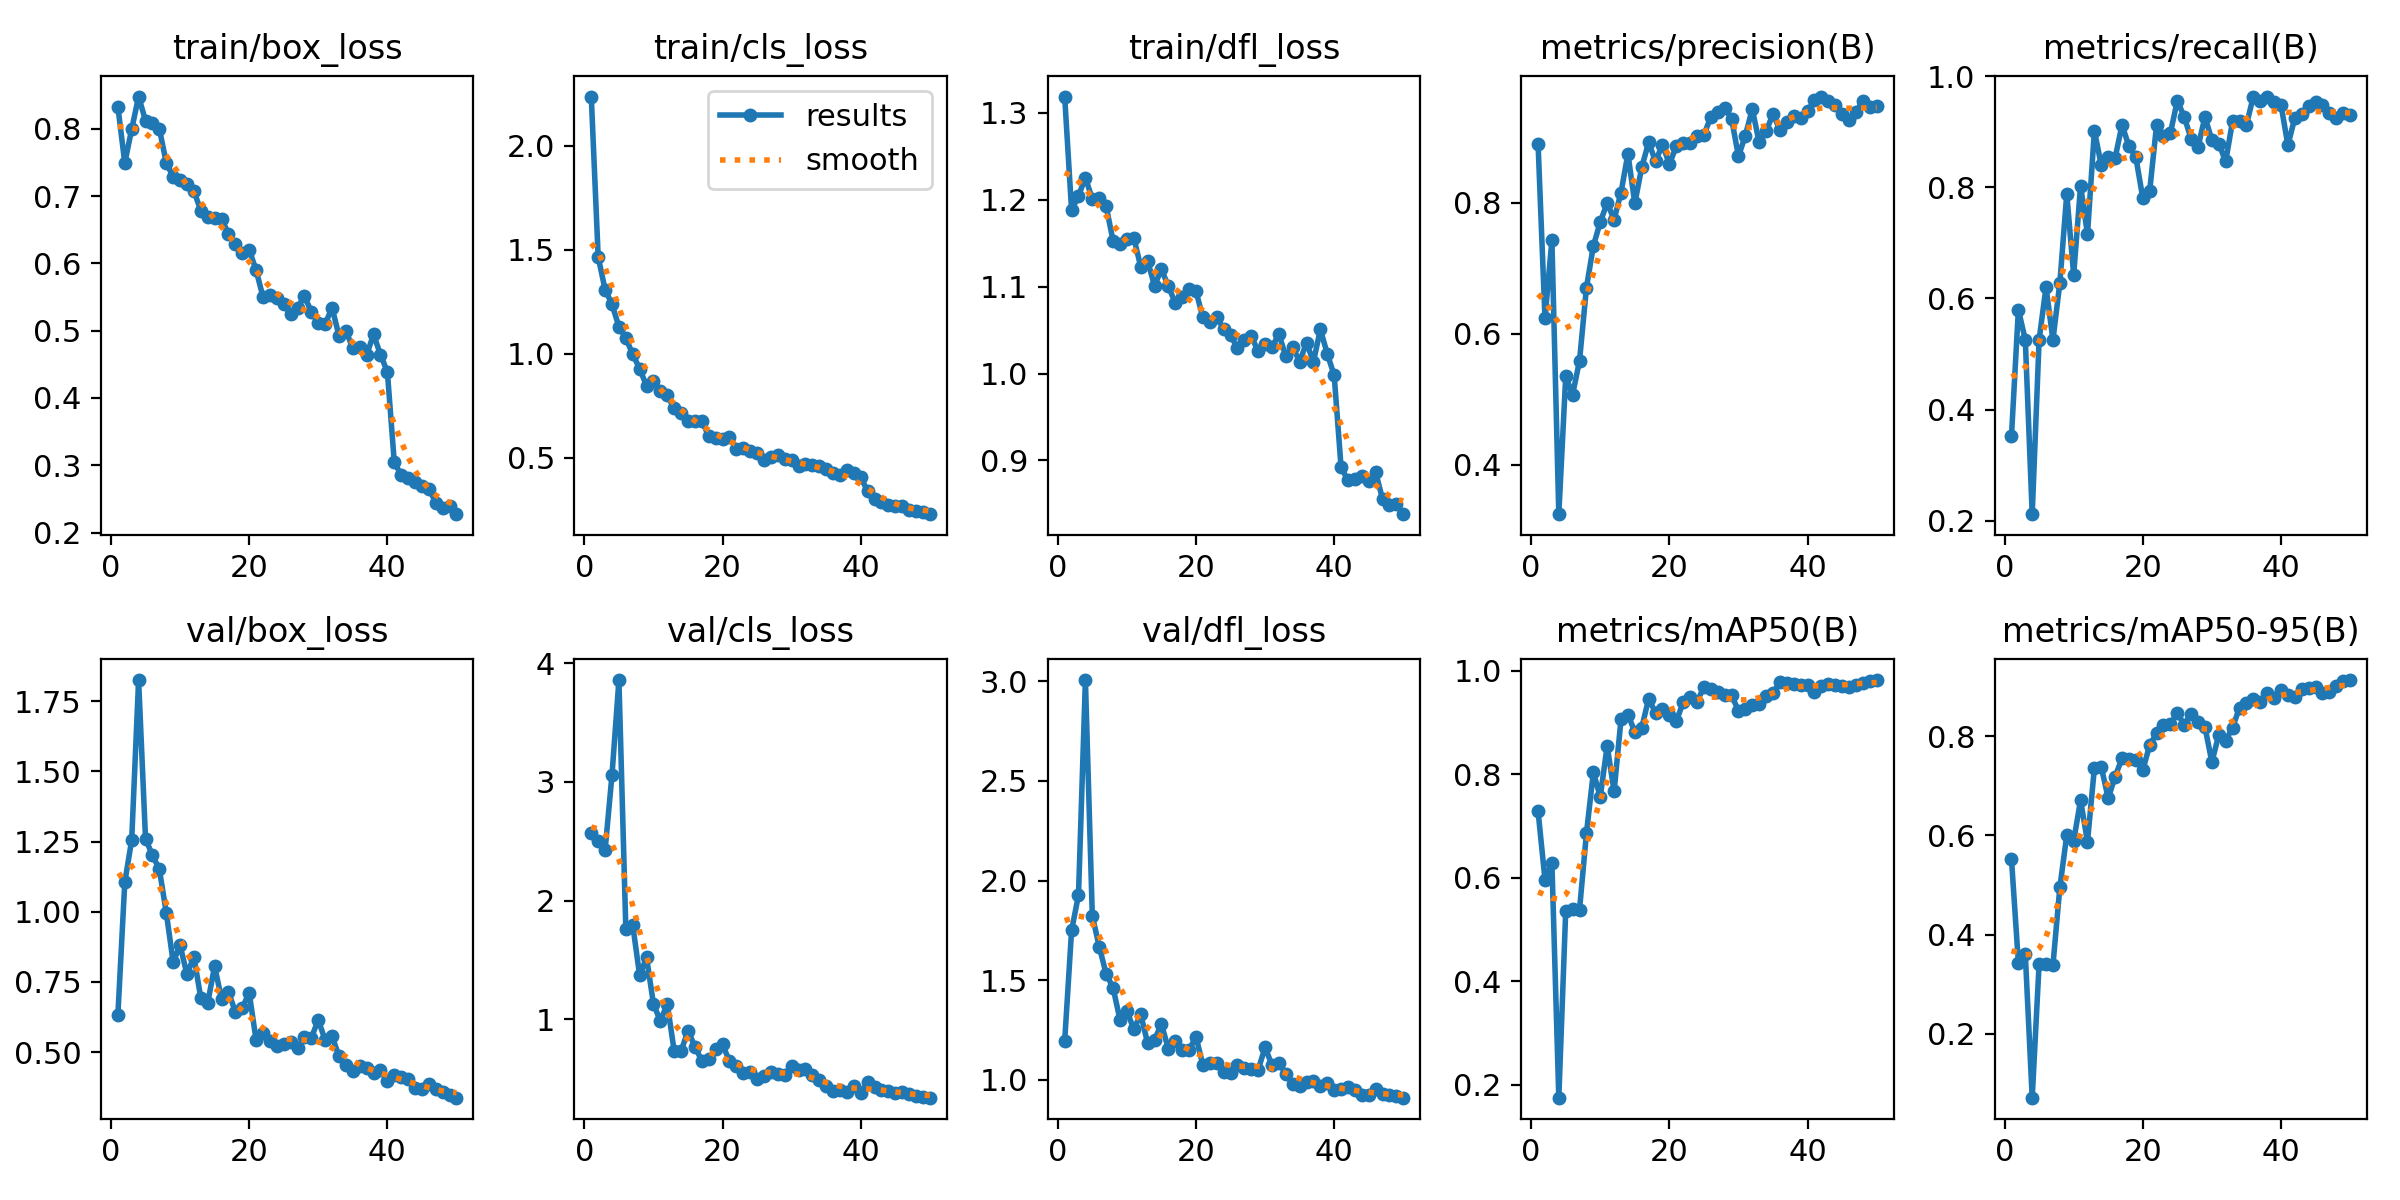

Source data for this figure (header and first rows):
epoch, time, train/box_loss, train/cls_loss, train/dfl_loss, metrics/precision(B), metrics/recall(B), metrics/mAP50(B), metrics/mAP50-95(B), val/box_loss, val/cls_loss, val/dfl_loss, lr/pg0, lr/pg1, lr/pg2
1, 7.51, 0.8325, 2.238, 1.319, 0.8895, 0.3525, 0.7288, 0.5524, 0.6318, 2.573, 1.194, 0.0005, 0.0005, 0.0005
2, 11.9, 0.7491, 1.466, 1.188, 0.6233, 0.5798, 0.5966, 0.3428, 1.105, 2.504, 1.749, 0.0009998, 0.0009998, 0.0009998
3, 16.1, 0.7994, 1.309, 1.205, 0.7427, 0.5255, 0.6293, 0.3605, 1.255, 2.425, 1.927, 0.001479, 0.001479, 0.001479
4, 20.19, 0.8477, 1.237, 1.225, 0.3243, 0.2117, 0.1755, 0.07076, 1.825, 3.06, 3.007, 0.001881, 0.001881, 0.001881
5, 24.25, 0.812, 1.131, 1.201, 0.5347, 0.5255, 0.5364, 0.3409, 1.26, 3.858, 1.823, 0.001842, 0.001842, 0.001842
6, 28.4, 0.8086, 1.075, 1.201, 0.507, 0.6204, 0.5399, 0.3415, 1.201, 1.76, 1.668, 0.001802, 0.001802, 0.001802
7, 32.44, 0.7998, 0.9977, 1.192, 0.5587, 0.5255, 0.5389, 0.3382, 1.152, 1.794, 1.532, 0.001762, 0.001762, 0.001762
8, 36.51, 0.7497, 0.9277, 1.153, 0.6702, 0.6277, 0.6864, 0.4952, 0.9972, 1.37, 1.462, 0.001723, 0.001723, 0.001723
9, 40.58, 0.7281, 0.846, 1.149, 0.7339, 0.7883, 0.8038, 0.6004, 0.8207, 1.522, 1.302, 0.001683, 0.001683, 0.001683
10, 44.74, 0.7236, 0.8694, 1.154, 0.7704, 0.6423, 0.7567, 0.589, 0.8802, 1.129, 1.346, 0.001644, 0.001644, 0.001644
11, 48.78, 0.7182, 0.8224, 1.156, 0.7996, 0.8029, 0.8553, 0.6713, 0.7768, 0.9863, 1.254, 0.001604, 0.001604, 0.001604
12, 52.91, 0.7073, 0.7999, 1.123, 0.7742, 0.7153, 0.767, 0.5871, 0.84, 1.129, 1.328, 0.001564, 0.001564, 0.001564
13, 56.94, 0.6784, 0.7371, 1.13, 0.8153, 0.902, 0.9061, 0.736, 0.6926, 0.7323, 1.185, 0.001525, 0.001525, 0.001525
14, 61.06, 0.6695, 0.7133, 1.101, 0.8747, 0.8394, 0.9156, 0.7379, 0.6746, 0.7327, 1.199, 0.001485, 0.001485, 0.001485
15, 65.19, 0.6679, 0.6741, 1.12, 0.7989, 0.854, 0.8821, 0.675, 0.8066, 0.9048, 1.28, 0.001446, 0.001446, 0.001446
16, 69.18, 0.6666, 0.6765, 1.1, 0.8539, 0.8531, 0.89, 0.7188, 0.6887, 0.7698, 1.155, 0.001406, 0.001406, 0.001406
17, 73.15, 0.6439, 0.6764, 1.081, 0.8921, 0.9124, 0.9462, 0.7557, 0.715, 0.65, 1.193, 0.001366, 0.001366, 0.001366
18, 77.37, 0.6283, 0.6038, 1.088, 0.863, 0.8738, 0.9192, 0.7532, 0.6433, 0.6645, 1.15, 0.001327, 0.001327, 0.001327
19, 81.44, 0.6147, 0.5946, 1.097, 0.8887, 0.854, 0.9258, 0.7518, 0.6574, 0.7463, 1.148, 0.001287, 0.001287, 0.001287
20, 85.49, 0.6203, 0.5882, 1.095, 0.8587, 0.781, 0.915, 0.7316, 0.7114, 0.7893, 1.217, 0.001248, 0.001248, 0.001248
21, 89.5, 0.5899, 0.6015, 1.065, 0.8859, 0.7935, 0.9029, 0.7823, 0.5436, 0.645, 1.074, 0.001208, 0.001208, 0.001208
22, 93.59, 0.5502, 0.5396, 1.06, 0.8905, 0.9124, 0.9391, 0.806, 0.5672, 0.6062, 1.083, 0.001168, 0.001168, 0.001168
23, 97.65, 0.5537, 0.5481, 1.065, 0.8906, 0.8916, 0.9489, 0.8236, 0.538, 0.5517, 1.083, 0.001129, 0.001129, 0.001129
24, 101.8, 0.5491, 0.5331, 1.051, 0.9015, 0.8978, 0.9402, 0.8253, 0.5225, 0.556, 1.038, 0.001089, 0.001089, 0.001089
25, 105.8, 0.5402, 0.524, 1.045, 0.9034, 0.956, 0.9686, 0.8461, 0.5307, 0.4991, 1.035, 0.00105, 0.00105, 0.00105
26, 110.3, 0.5242, 0.4893, 1.029, 0.931, 0.927, 0.9644, 0.8237, 0.5365, 0.5203, 1.073, 0.00101, 0.00101, 0.00101
27, 114.3, 0.5344, 0.5023, 1.039, 0.9382, 0.8872, 0.9588, 0.8459, 0.513, 0.5577, 1.058, 0.0009704, 0.0009704, 0.0009704
28, 118.3, 0.5512, 0.5137, 1.043, 0.9447, 0.8726, 0.9542, 0.8288, 0.5526, 0.5398, 1.052, 0.0009308, 0.0009308, 0.0009308
29, 122.4, 0.528, 0.4936, 1.025, 0.9281, 0.927, 0.9528, 0.8188, 0.5505, 0.527, 1.05, 0.0008912, 0.0008912, 0.0008912
30, 126.4, 0.5113, 0.4909, 1.034, 0.8708, 0.8851, 0.923, 0.7479, 0.6153, 0.6102, 1.162, 0.0008516, 0.0008516, 0.0008516
31, 130.4, 0.5101, 0.4585, 1.031, 0.9025, 0.8786, 0.9255, 0.8031, 0.5419, 0.5743, 1.074, 0.000812, 0.000812, 0.000812
32, 134.4, 0.534, 0.4693, 1.045, 0.9431, 0.8467, 0.9339, 0.7912, 0.5562, 0.5818, 1.085, 0.0007724, 0.0007724, 0.0007724
33, 138.5, 0.4924, 0.4623, 1.02, 0.8919, 0.9197, 0.9359, 0.8177, 0.4856, 0.5282, 1.03, 0.0007328, 0.0007328, 0.0007328
34, 142.5, 0.4999, 0.4611, 1.03, 0.9088, 0.9197, 0.9521, 0.858, 0.4559, 0.489, 0.9798, 0.0006932, 0.0006932, 0.0006932
35, 146.6, 0.4735, 0.4451, 1.014, 0.9355, 0.9124, 0.9571, 0.8671, 0.4333, 0.4348, 0.9663, 0.0006536, 0.0006536, 0.0006536
36, 150.7, 0.4755, 0.4269, 1.035, 0.9108, 0.9635, 0.9783, 0.8749, 0.4513, 0.4, 0.9897, 0.000614, 0.000614, 0.000614
37, 154.7, 0.464, 0.4181, 1.013, 0.9224, 0.9551, 0.9757, 0.8702, 0.4437, 0.4055, 0.995, 0.0005744, 0.0005744, 0.0005744
38, 158.7, 0.4944, 0.4426, 1.051, 0.9322, 0.9635, 0.9748, 0.888, 0.4274, 0.3896, 0.9684, 0.0005348, 0.0005348, 0.0005348
39, 162.8, 0.4644, 0.4285, 1.023, 0.9289, 0.9538, 0.9733, 0.8771, 0.4359, 0.4344, 0.981, 0.0004952, 0.0004952, 0.0004952
40, 166.9, 0.4388, 0.405, 0.998, 0.9394, 0.9489, 0.9735, 0.8929, 0.3987, 0.3822, 0.9494, 0.0004556, 0.0004556, 0.0004556
41, 192.3, 0.3044, 0.3387, 0.8921, 0.9566, 0.8759, 0.9601, 0.883, 0.4191, 0.4731, 0.953, 0.000416, 0.000416, 0.000416
42, 196.5, 0.2857, 0.3018, 0.8772, 0.962, 0.9248, 0.9717, 0.8789, 0.4098, 0.4257, 0.9616, 0.0003764, 0.0003764, 0.0003764
43, 200.4, 0.2811, 0.2846, 0.8787, 0.9551, 0.9314, 0.9756, 0.8962, 0.4047, 0.4035, 0.9464, 0.0003368, 0.0003368, 0.0003368
44, 204.4, 0.2754, 0.2698, 0.8818, 0.9488, 0.9472, 0.9725, 0.8972, 0.3732, 0.3939, 0.9237, 0.0002972, 0.0002972, 0.0002972
45, 208.4, 0.2685, 0.2683, 0.8766, 0.9355, 0.9537, 0.9709, 0.899, 0.3677, 0.3777, 0.9224, 0.0002576, 0.0002576, 0.0002576
46, 212.4, 0.2655, 0.2676, 0.8865, 0.9262, 0.9489, 0.9691, 0.8867, 0.388, 0.3898, 0.9554, 0.000218, 0.000218, 0.000218
47, 216.3, 0.2446, 0.2476, 0.8556, 0.939, 0.9343, 0.972, 0.8899, 0.3684, 0.3746, 0.9306, 0.0001784, 0.0001784, 0.0001784
48, 220.2, 0.2361, 0.2417, 0.8484, 0.9548, 0.9256, 0.9773, 0.9006, 0.3574, 0.3572, 0.9243, 0.0001388, 0.0001388, 0.0001388
49, 224.2, 0.24, 0.2407, 0.8496, 0.9465, 0.9343, 0.9807, 0.9117, 0.3457, 0.3482, 0.9194, 9.92e-05, 9.92e-05, 9.92e-05
50, 228.3, 0.2274, 0.228, 0.8382, 0.9479, 0.9301, 0.9823, 0.9136, 0.3378, 0.3398, 0.9097, 5.96e-05, 5.96e-05, 5.96e-05
